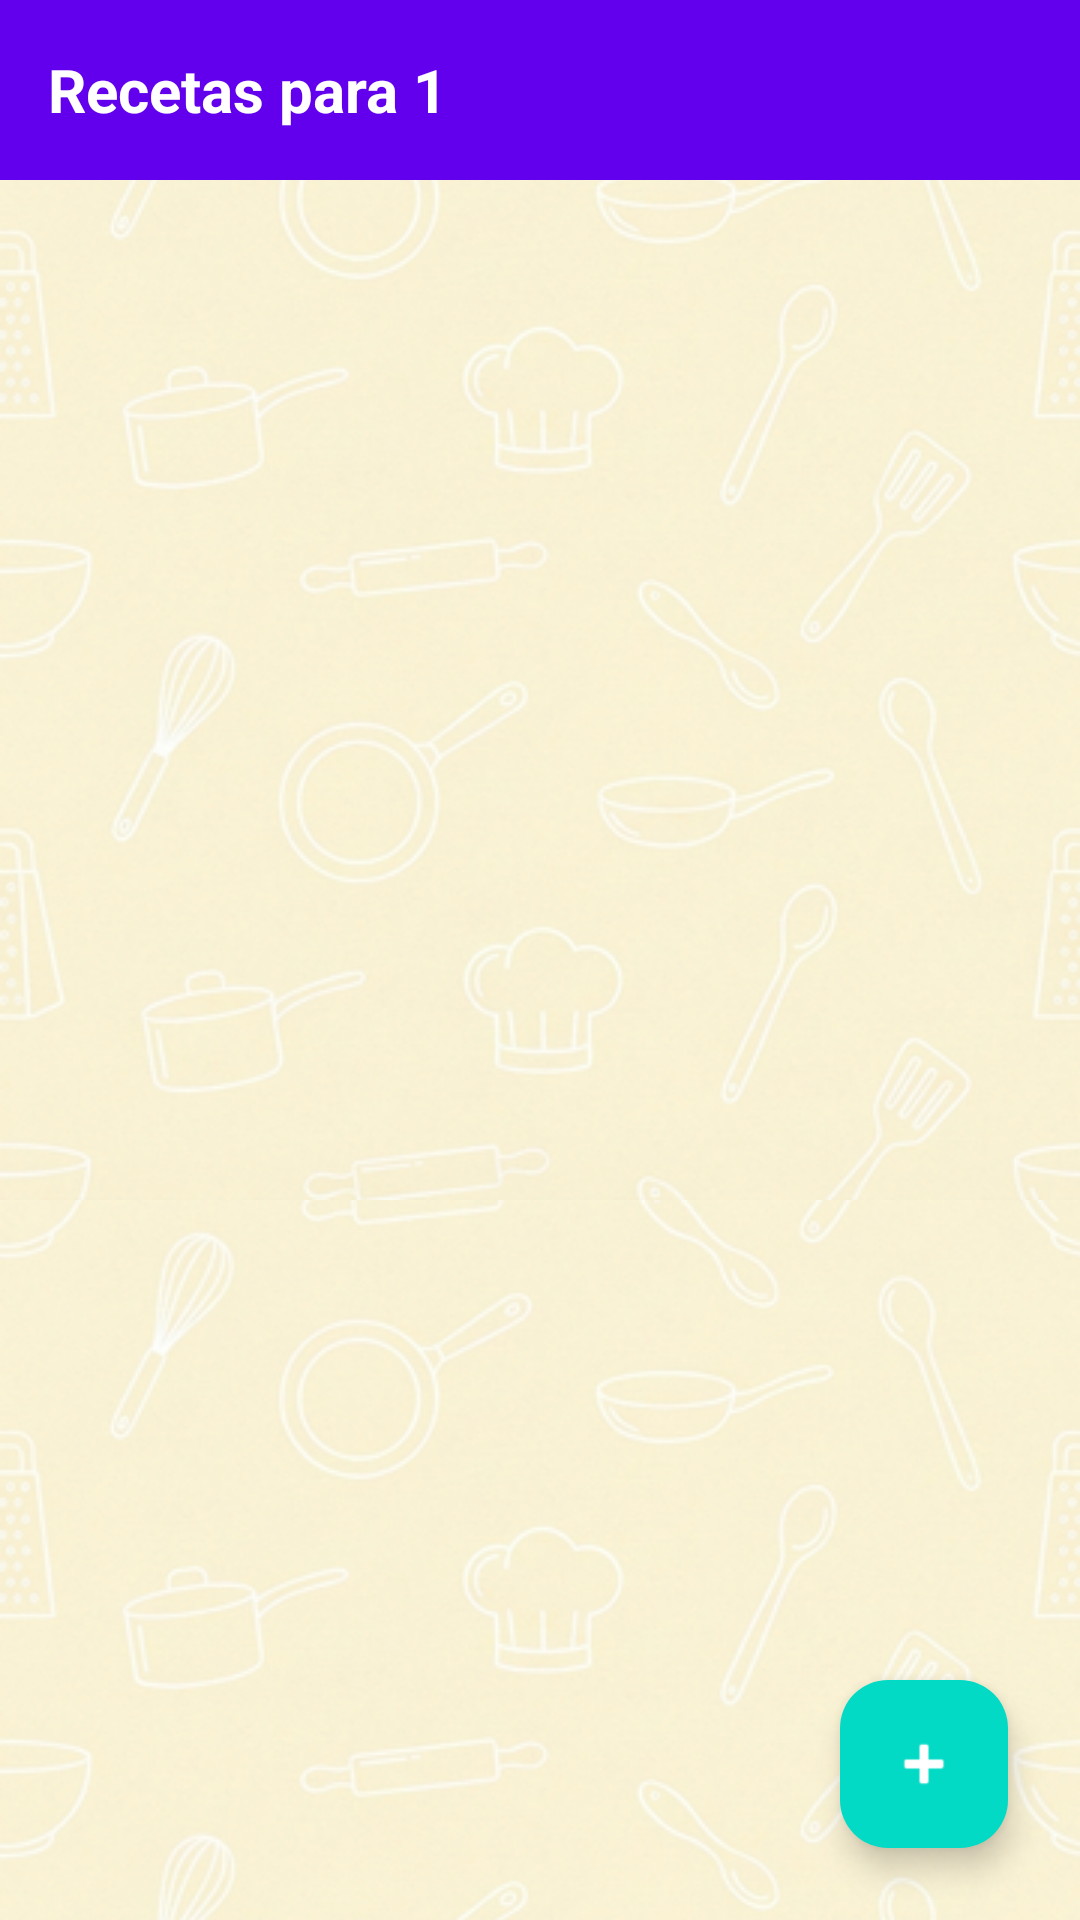

This screen was rendered from an Android layout file. Write that file and the resources it references.
<!-- AndroidManifest.xml: application theme Theme.AppMovilEV2 -->
<!-- res/layout/activity_home.xml -->
<?xml version="1.0" encoding="utf-8"?>
<androidx.constraintlayout.widget.ConstraintLayout
    xmlns:android="http://schemas.android.com/apk/res/android"
    xmlns:app="http://schemas.android.com/apk/res-auto"
    android:layout_width="match_parent"
    android:layout_height="match_parent"
    android:background="@drawable/bg_patron_repetido">

    <LinearLayout
        android:id="@+id/headerHome"
        android:layout_width="match_parent"
        android:layout_height="60dp"
        android:background="@color/colorPrimary"
        android:gravity="center_vertical"
        android:orientation="horizontal"
        android:paddingHorizontal="16dp"
        app:layout_constraintTop_toTopOf="parent">

        <TextView
            android:layout_width="0dp"
            android:layout_height="wrap_content"
            android:layout_weight="1"
            android:text="Recetas para 1"
            android:textColor="@color/white"
            android:textSize="20sp"
            android:textStyle="bold" />

        <ImageView
            android:id="@+id/btnCerrarSesion"
            android:layout_width="32dp"
            android:layout_height="32dp"
            android:src="@drawable/baseline_logout_24"
            app:tint="@color/white" />
    </LinearLayout>

    <androidx.recyclerview.widget.RecyclerView
        android:id="@+id/recyclerRecetas"
        android:layout_width="0dp"
        android:layout_height="0dp"
        android:padding="8dp"
        app:layout_constraintBottom_toBottomOf="parent"
        app:layout_constraintEnd_toEndOf="parent"
        app:layout_constraintStart_toStartOf="parent"
        app:layout_constraintTop_toBottomOf="@id/headerHome" />

    <com.google.android.material.floatingactionbutton.FloatingActionButton
        android:id="@+id/btnAgregarReceta"
        android:layout_width="wrap_content"
        android:layout_height="wrap_content"
        android:layout_margin="24dp"
        android:src="@android:drawable/ic_input_add"
        app:backgroundTint="@color/colorAccent"
        app:tint="@color/white"
        app:layout_constraintBottom_toBottomOf="parent"
        app:layout_constraintEnd_toEndOf="parent" />

</androidx.constraintlayout.widget.ConstraintLayout>
<!-- resources referenced by this layout -->
<resources>
  <color name="white">#FFFFFFFF</color>
  <!-- drawable bg_patron_repetido (drawable) -->
  <?xml version="1.0" encoding="utf-8"?>
  <bitmap xmlns:android="http://schemas.android.com/apk/res/android"
      android:src="@drawable/bg_app2_400"
      android:tileMode="repeat" />
  <style name="Theme.AppMovilEV2" parent="Theme.Material3.DayNight.NoActionBar">
          <item name="colorPrimary">@color/primaryColor</item>
          <item name="colorPrimaryContainer">@color/primaryDark</item>
          <item name="android:statusBarColor">@color/primaryDark</item>
      </style>
  <!-- drawable bg_app2_400: png bitmap (drawable, 402697 bytes) -->
  <color name="primaryColor">#1565C0</color>
  <color name="primaryDark">#0D47A1</color>
  <!-- not gathered from this repository: default colours our renderer supplied (Android Studio template values) -->
  <color name="colorPrimary">#FF6200EE</color>
  <color name="colorAccent">#FF03DAC5</color>
</resources>
